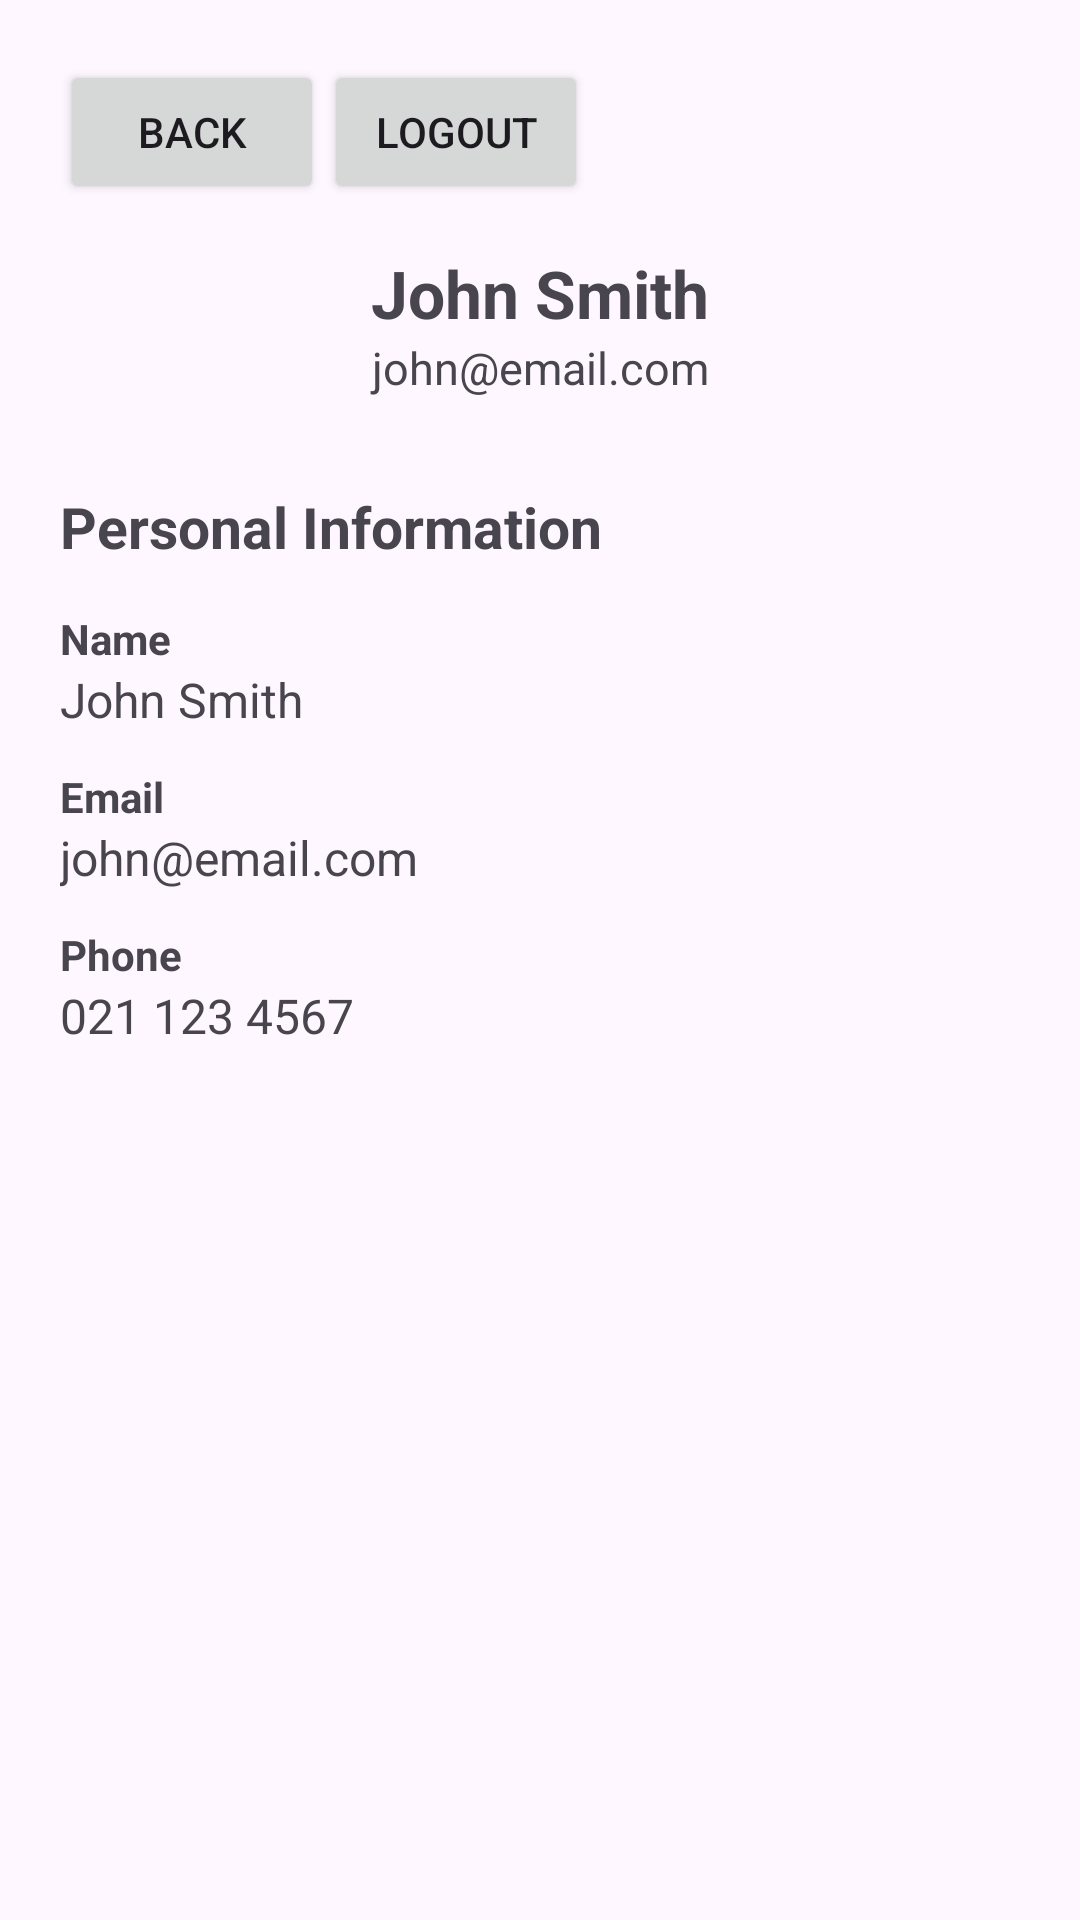

The Android layout XML behind this screen, and the referenced resources:
<!-- AndroidManifest.xml: application theme Theme.ISCG7424GroupAssessment -->
<!-- res/layout/activity_customer_profile.xml -->
<?xml version="1.0" encoding="utf-8"?>
<ScrollView xmlns:android="http://schemas.android.com/apk/res/android"
    xmlns:app="http://schemas.android.com/apk/res-auto"
    xmlns:tools="http://schemas.android.com/tools"
    android:id="@+id/main"
    android:layout_width="match_parent"
    android:layout_height="match_parent"
    tools:context=".customer.C_Profile">

    <LinearLayout
        android:layout_width="match_parent"
        android:layout_height="wrap_content"
        android:orientation="vertical"
        android:padding="20dp">

       <LinearLayout
           android:layout_width="match_parent"
           android:layout_height="wrap_content"
           android:orientation="horizontal">

           <Button
               android:onClick="btnCBack"
               android:layout_width="wrap_content"
               android:layout_height="wrap_content"
               android:text="Back"/>

           <Button
               android:onClick="btnCLogout"
               android:layout_width="wrap_content"
               android:layout_height="wrap_content"
               android:text="Logout"/>

       </LinearLayout>



        
        <TextView
            android:id="@+id/tv_customerName"
            android:layout_width="match_parent"
            android:layout_height="wrap_content"
            android:layout_marginTop="15dp"
            android:gravity="center"
            android:text="John Smith"
            android:textSize="22sp"
            android:textStyle="bold" />

        <TextView
            android:id="@+id/tv_customerEmail"
            android:layout_width="match_parent"
            android:layout_height="wrap_content"
            android:gravity="center"
            android:text="john@email.com"
            android:textSize="15sp" />

        <TextView
            android:layout_width="match_parent"
            android:layout_height="wrap_content"
            android:layout_marginTop="30dp"
            android:text="Personal Information"
            android:textSize="19sp"
            android:textStyle="bold" />

        <TextView
            android:layout_width="match_parent"
            android:layout_height="wrap_content"
            android:layout_marginTop="15dp"
            android:text="Name"
            android:textStyle="bold" />

        <TextView
            android:id="@+id/tv_customerName2"
            android:layout_width="match_parent"
            android:layout_height="wrap_content"
            android:text="John Smith"
            android:textSize="16sp" />

        <TextView
            android:layout_width="match_parent"
            android:layout_height="wrap_content"
            android:layout_marginTop="12dp"
            android:text="Email"
            android:textStyle="bold" />

        <TextView
            android:id="@+id/tv_customerEmail2"
            android:layout_width="match_parent"
            android:layout_height="wrap_content"
            android:text="john@email.com"
            android:textSize="16sp" />

        <TextView
            android:layout_width="match_parent"
            android:layout_height="wrap_content"
            android:layout_marginTop="12dp"
            android:text="Phone"
            android:textStyle="bold" />

        <TextView
            android:id="@+id/tv_customerPhone"
            android:layout_width="match_parent"
            android:layout_height="wrap_content"
            android:text="021 123 4567"
            android:textSize="16sp" />


    </LinearLayout>

</ScrollView>
<!-- resources referenced by this layout -->
<resources>
  <style name="Theme.ISCG7424GroupAssessment" parent="Base.Theme.ISCG7424GroupAssessment" />
  <style name="Base.Theme.ISCG7424GroupAssessment" parent="Theme.Material3.DayNight.NoActionBar">
          
          
      </style>
</resources>
